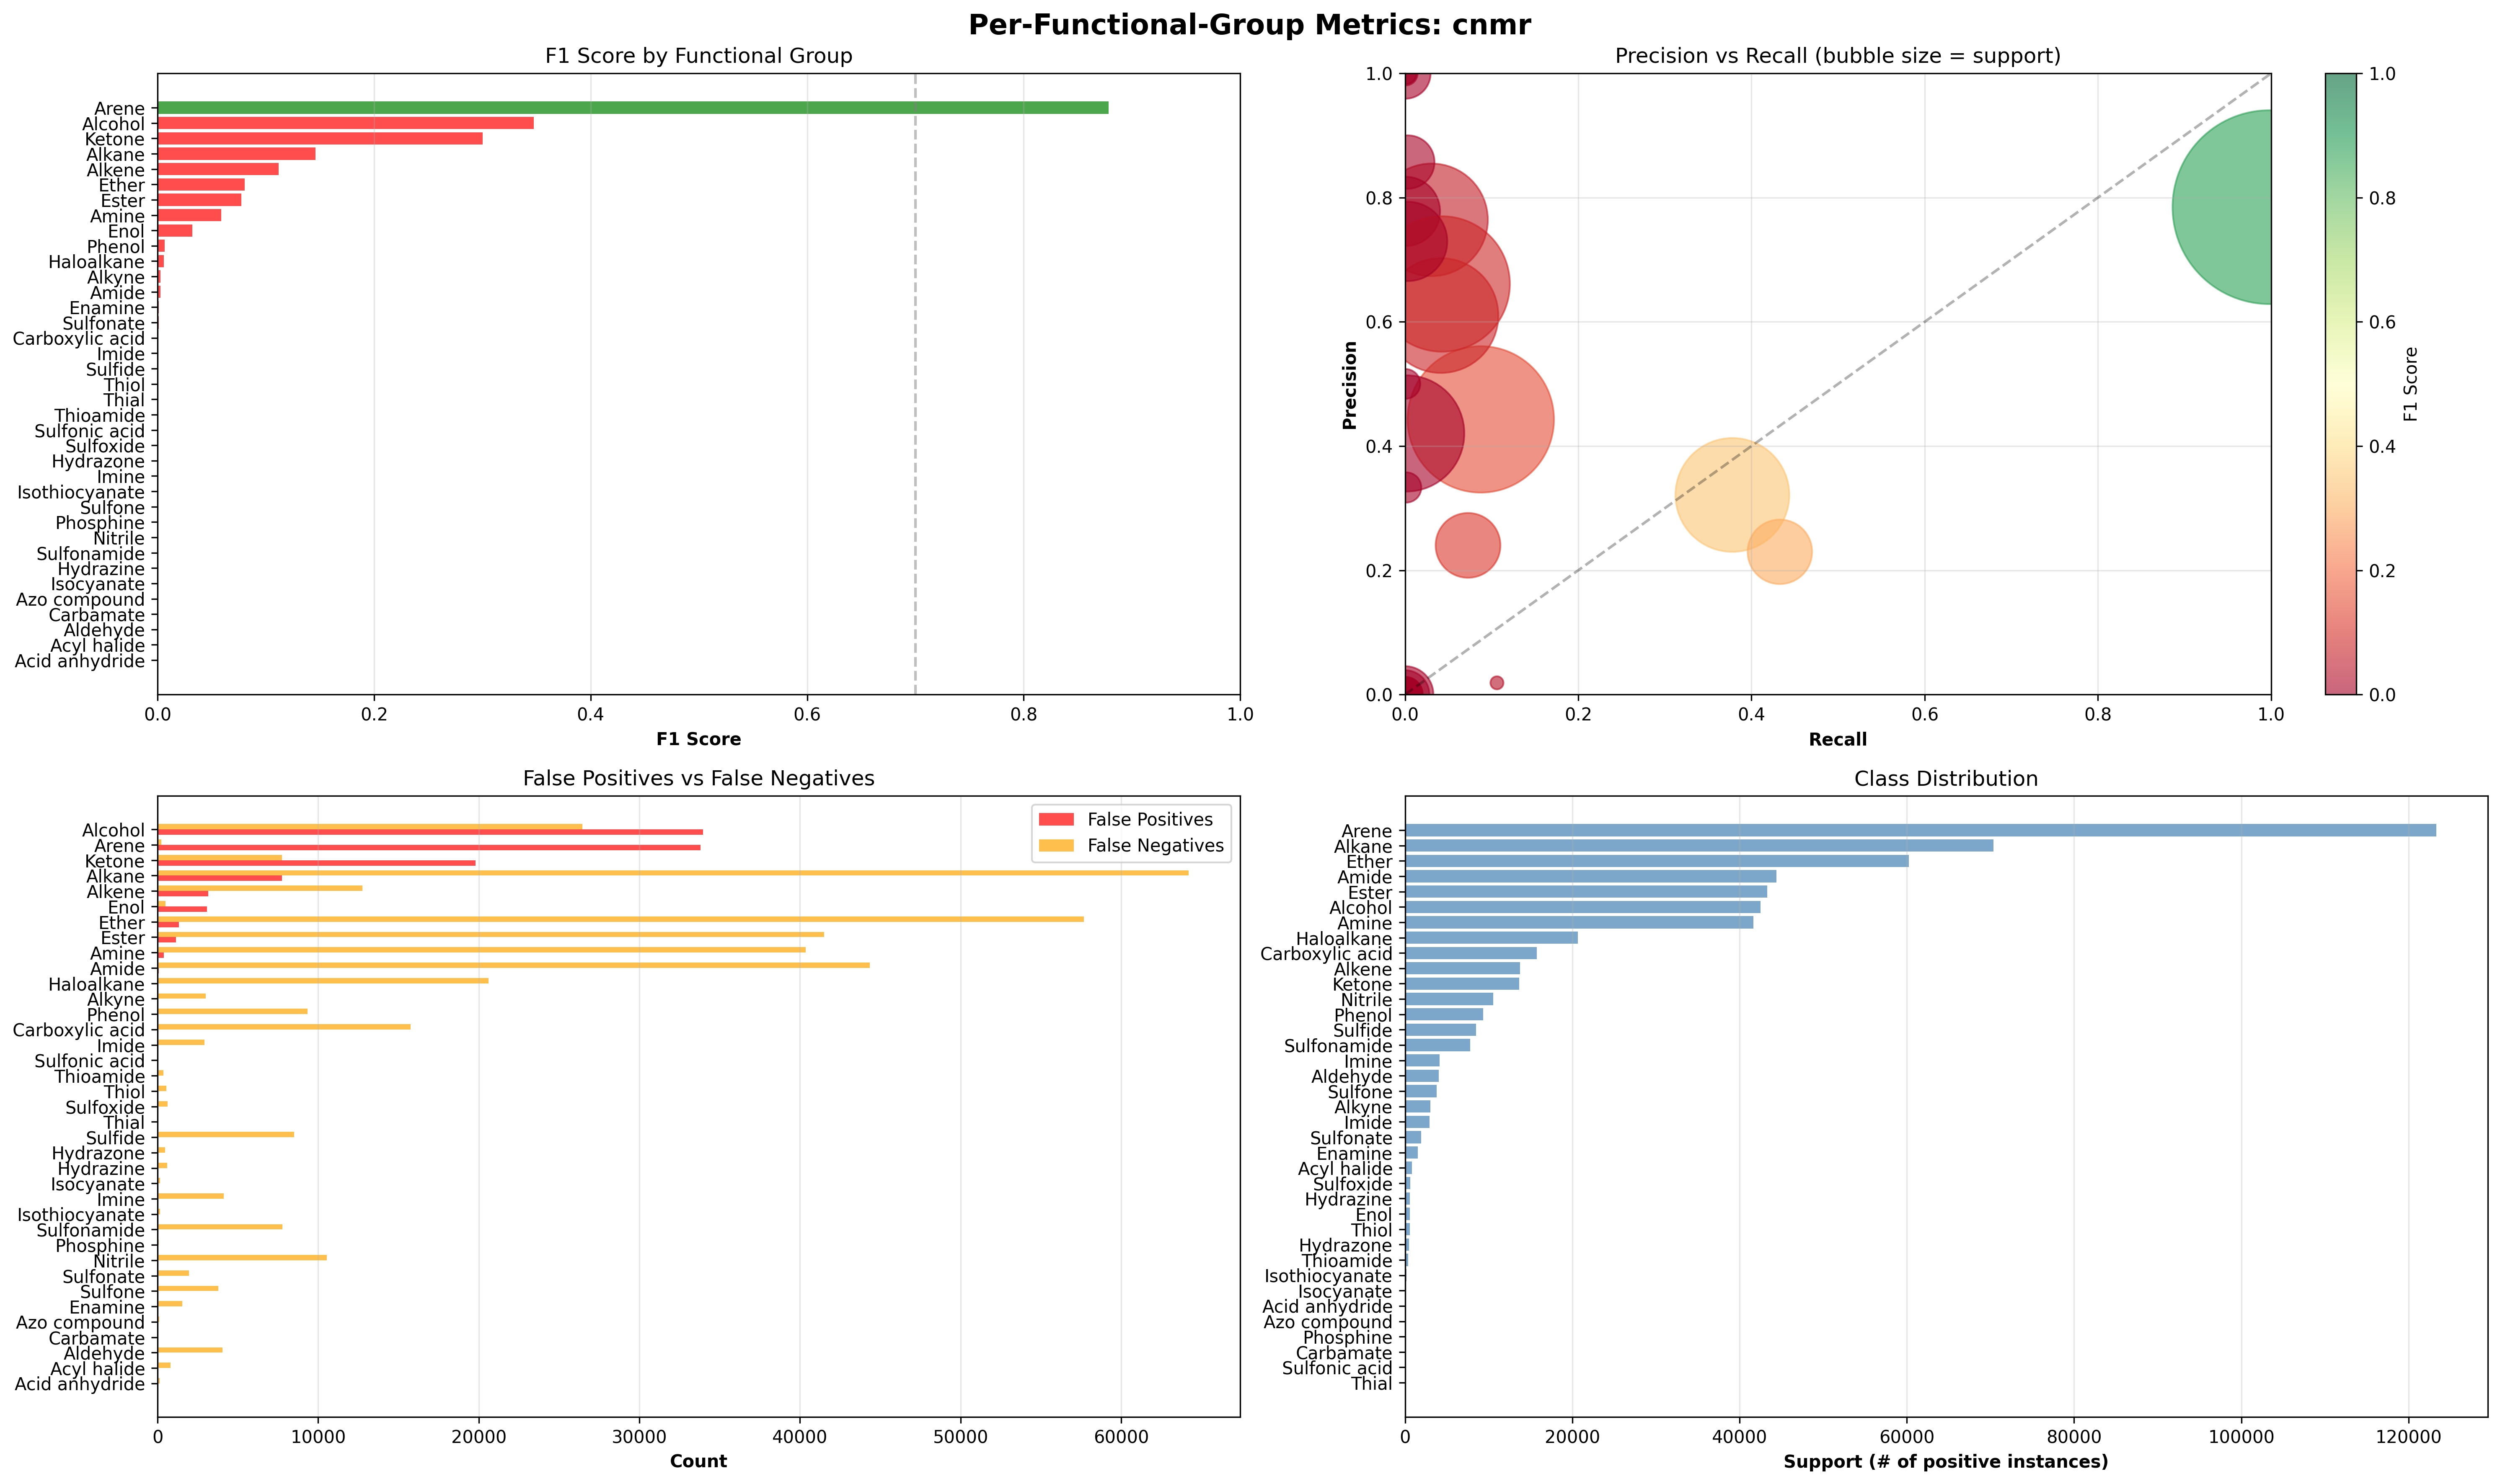

The table this chart was drawn from, first rows:
functional_group, true_positives, false_positives, true_negatives, false_negatives, precision, recall, f1_score, accuracy, support
Acid anhydride, 0, 0, 158756, 125, 0.0, 0.0, 0.0, 0.9992, 125
Acyl halide, 0, 0, 158068, 813, 0.0, 0.0, 0.0, 0.9949, 813
Alcohol, 16073, 33956, 82395, 26457, 0.3213, 0.3779, 0.3473, 0.6198, 42530
Aldehyde, 0, 0, 154831, 4050, 0.0, 0.0, 0.0, 0.9745, 4050
Alkane, 6150, 7736, 80795, 64200, 0.4429, 0.08742, 0.146, 0.5472, 70350
Alkene, 1001, 3168, 141948, 12764, 0.2401, 0.07272, 0.1116, 0.8997, 13765
Alkyne, 4, 8, 155858, 3011, 0.3333, 0.001327, 0.002643, 0.981, 3015
Amide, 58, 80, 114386, 44357, 0.4203, 0.001306, 0.002604, 0.7203, 44415
Amine, 1273, 393, 116857, 40358, 0.7641, 0.03058, 0.0588, 0.7435, 41631
Arene, 123052, 33797, 1786, 246, 0.7845, 0.998, 0.8785, 0.7857, 123298
Azo compound, 0, 0, 158781, 100, 0.0, 0.0, 0.0, 0.9994, 100
Carbamate, 0, 0, 158832, 49, 0.0, 0.0, 0.0, 0.9997, 49
Carboxylic acid, 7, 2, 143115, 15757, 0.7778, 0.000444, 0.0008876, 0.9008, 15764
Enamine, 1, 0, 157350, 1530, 1.0, 0.0006532, 0.001305, 0.9904, 1531
Enol, 59, 3073, 155252, 497, 0.01884, 0.1061, 0.032, 0.9775, 556
Ester, 1793, 1146, 114443, 41499, 0.6101, 0.04142, 0.07757, 0.7316, 43292
Ether, 2580, 1324, 97312, 57665, 0.6609, 0.04283, 0.08044, 0.6287, 60245
Haloalkane, 62, 23, 138192, 20604, 0.7294, 0.003, 0.005976, 0.8702, 20666
Hydrazine, 0, 0, 158290, 591, 0.0, 0.0, 0.0, 0.9963, 591
Hydrazone, 0, 0, 158401, 480, 0.0, 0.0, 0.0, 0.997, 480
Imide, 1, 1, 155947, 2932, 0.5, 0.0003409, 0.0006814, 0.9815, 2933
Imine, 0, 0, 154765, 4116, 0.0, 0.0, 0.0, 0.9741, 4116
Isocyanate, 0, 0, 158736, 145, 0.0, 0.0, 0.0, 0.9991, 145
Isothiocyanate, 0, 0, 158731, 150, 0.0, 0.0, 0.0, 0.9991, 150
Ketone, 5907, 19806, 125425, 7743, 0.2297, 0.4327, 0.3001, 0.8266, 13650
Nitrile, 0, 0, 148336, 10545, 0.0, 0.0, 0.0, 0.9336, 10545
Phenol, 30, 5, 149515, 9331, 0.8571, 0.003205, 0.006386, 0.9412, 9361
Phosphine, 0, 0, 158811, 70, 0.0, 0.0, 0.0, 0.9996, 70
Sulfide, 1, 0, 150369, 8511, 1.0, 0.0001175, 0.0002349, 0.9464, 8512
Sulfonamide, 0, 0, 151103, 7778, 0.0, 0.0, 0.0, 0.951, 7778
Sulfonate, 1, 0, 156932, 1948, 1.0, 0.0005131, 0.001026, 0.9877, 1949
Sulfone, 0, 0, 155109, 3772, 0.0, 0.0, 0.0, 0.9763, 3772
Sulfonic acid, 0, 0, 158865, 16, 0.0, 0.0, 0.0, 0.9999, 16
Sulfoxide, 0, 0, 158269, 612, 0.0, 0.0, 0.0, 0.9961, 612
Thial, 0, 0, 158874, 7, 0.0, 0.0, 0.0, 1, 7
Thioamide, 0, 0, 158514, 367, 0.0, 0.0, 0.0, 0.9977, 367
Thiol, 0, 0, 158326, 555, 0.0, 0.0, 0.0, 0.9965, 555
